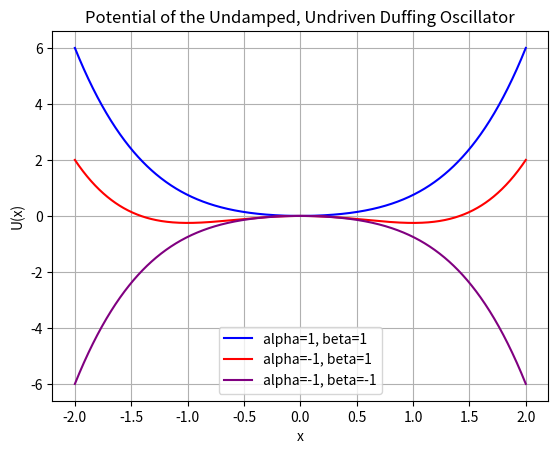
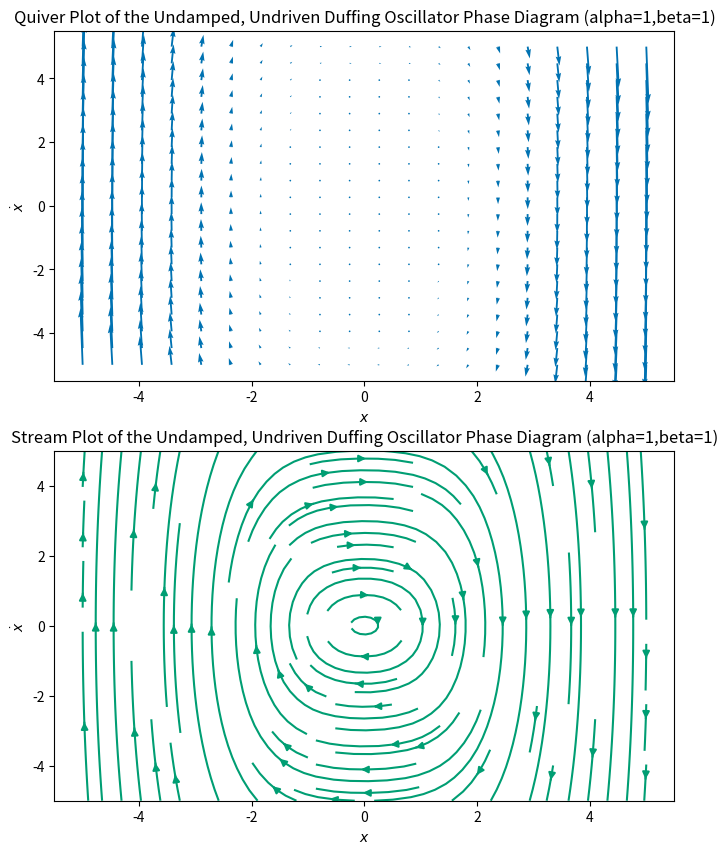
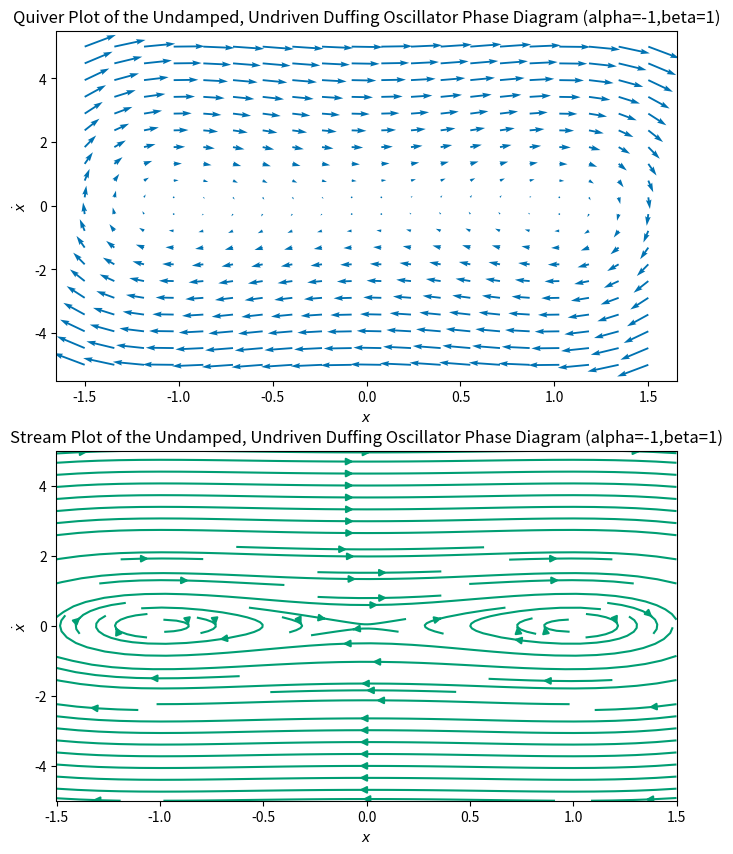
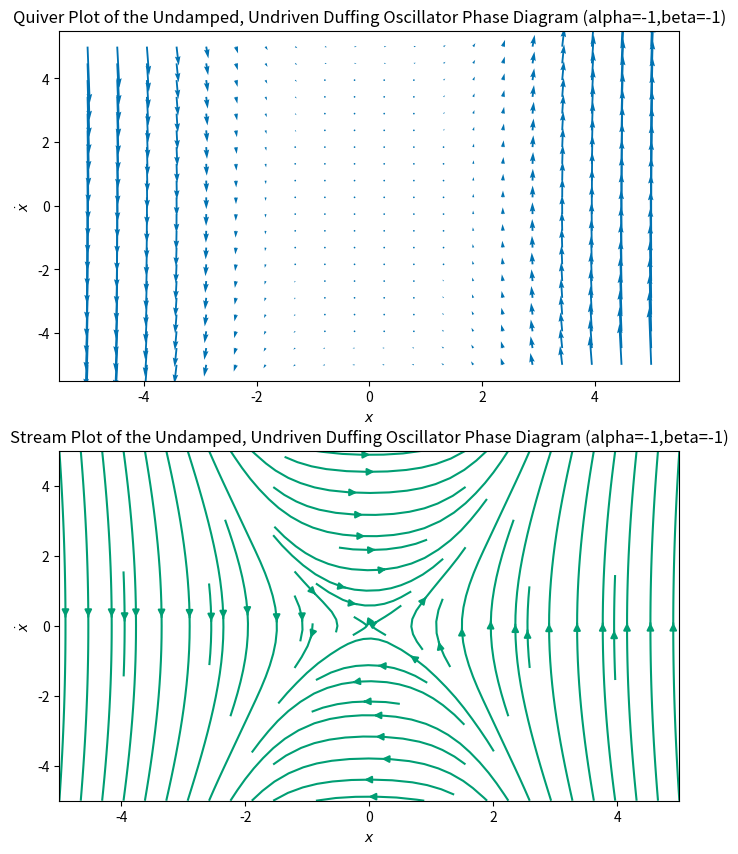
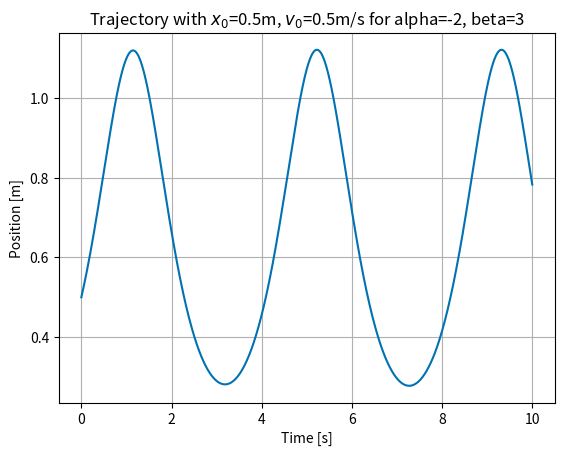
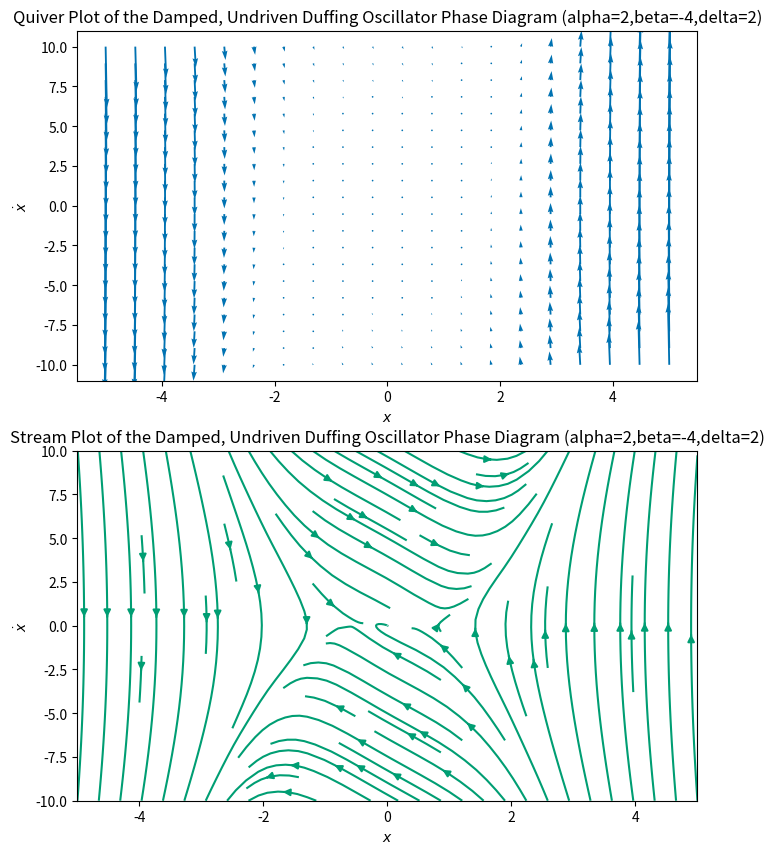
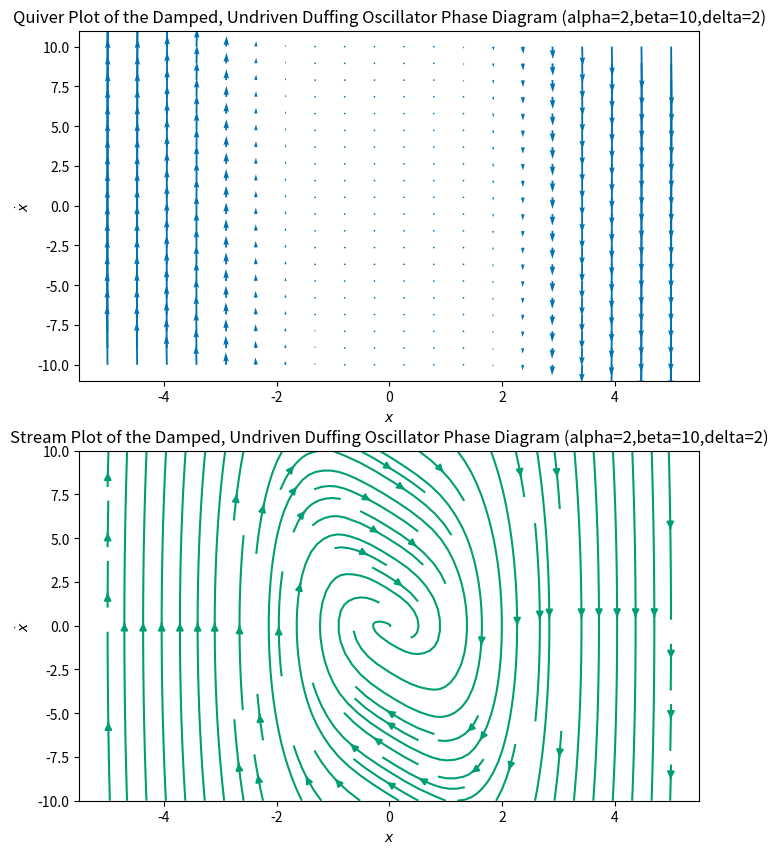
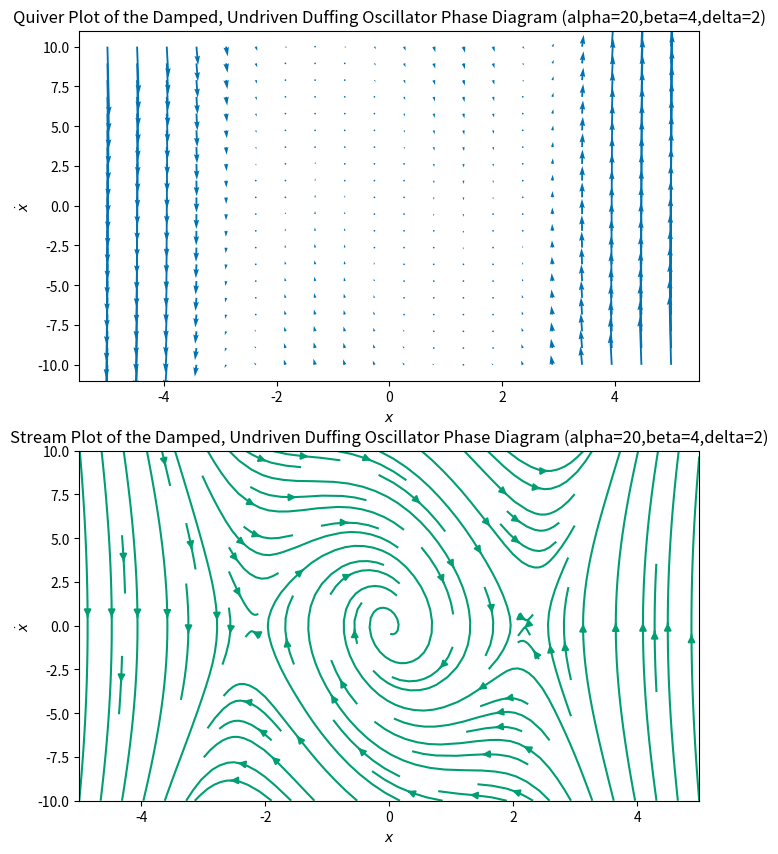
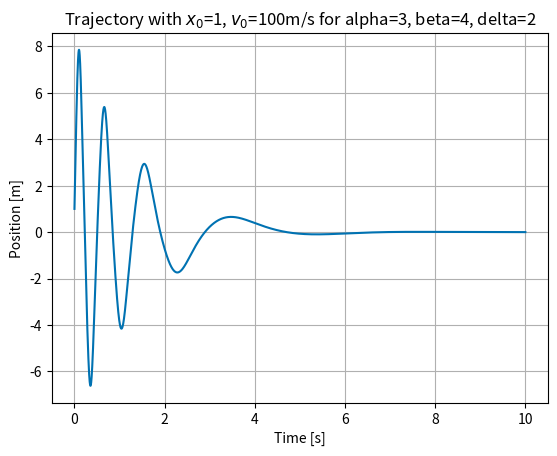
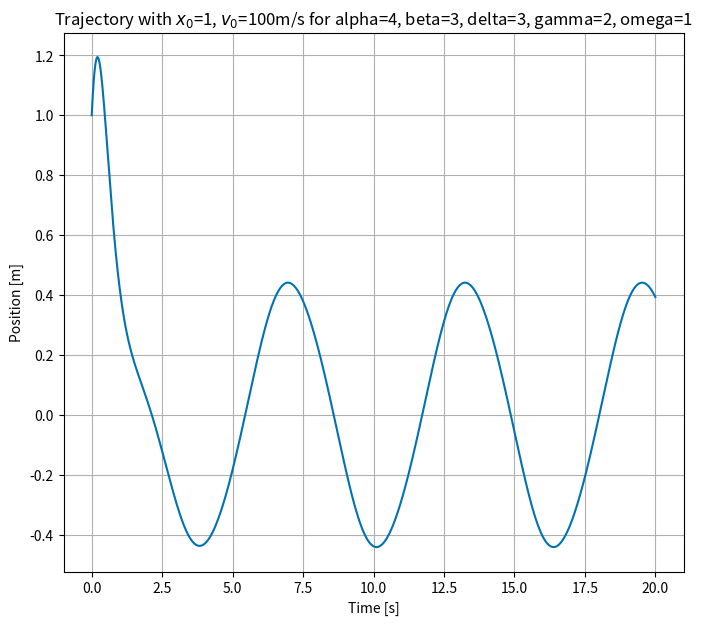
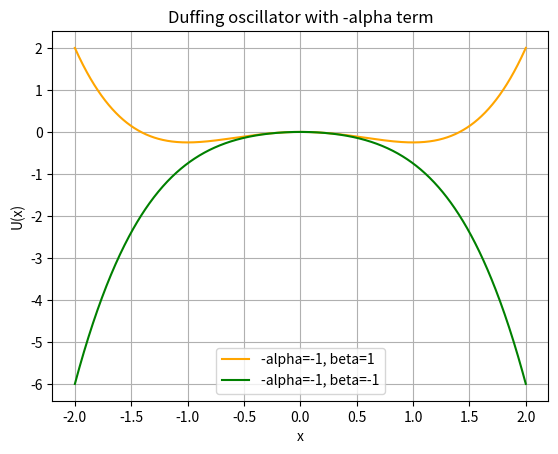
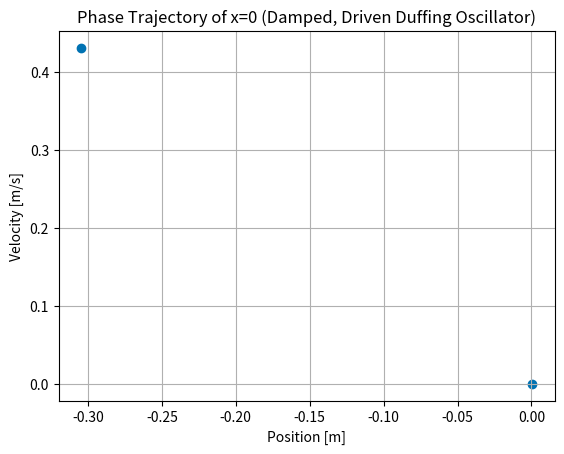
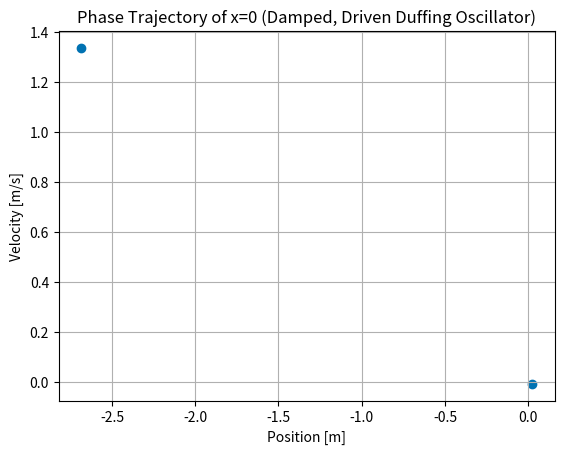
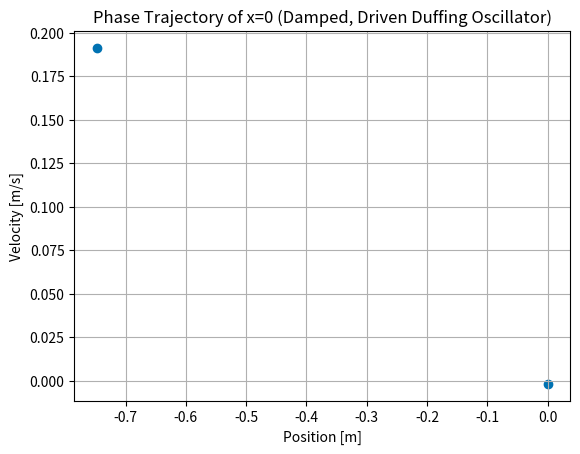
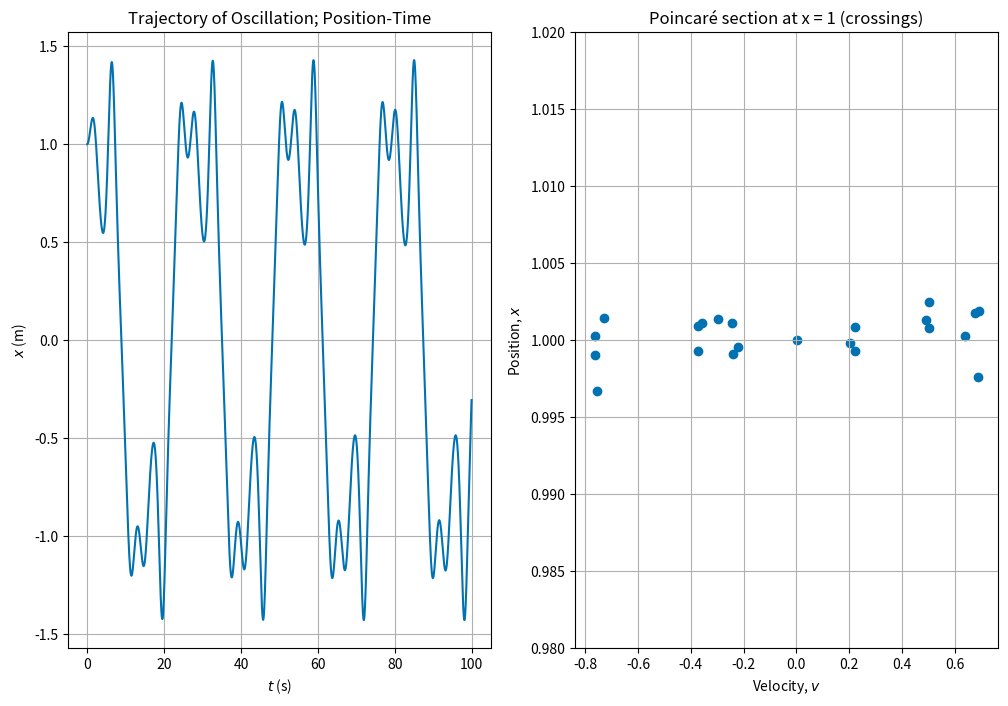

Source code (Python) for these figures, in order:
import numpy as np
from math import *
import matplotlib.pyplot as plt
import pandas as pd
%matplotlib inline
plt.style.use('seaborn-v0_8-colorblind')

alpha1 = 1
beta1 = 1
alpha2 = -1
beta2 = -1
m = 1
x = np.linspace(-2,2,1000)
U1 = m * alpha1 * x**2/2 + m * beta1 * x**4/4
U2 = m * alpha2 * x**2/2 + m * beta1 * x**4/4
U3 = m * alpha2 * x**2/2 + m * beta2 * x**4/4



plt.plot(x, U1, color='b', label='alpha=1, beta=1')
plt.plot(x, U2, color='r', label='alpha=-1, beta=1')
plt.plot(x, U3, color='purple', label='alpha=-1, beta=-1')
plt.xlabel('x')
plt.ylabel('U(x)')
plt.title('Potential of the Undamped, Undriven Duffing Oscillator')
plt.grid()
plt.legend()
plt.show()

def DO_undamped_undriven(X,V):
    
    dX = V
    dV = -alpha1 * X - beta1 * X**3
    
    return dX, dV

def generate_phase_space(x_lim, v_lim, grid_size):

    x = np.linspace(x_lim[0], x_lim[1], grid_size)
    v = np.linspace(v_lim[0], v_lim[1], grid_size)
    
    X, V = np.meshgrid(x, v)
    
    dX, dV = DO_undamped_undriven(X, V)
    
    return X, V, dX, dV

x_lim = (-5, 5)
v_lim = (-5, 5)
grid_size = 20
X, V, dX, dV = generate_phase_space(x_lim, v_lim, grid_size)

fig, axs = plt.subplots(2, 1, figsize=(8, 10))  # Two rows, one column
    
axs[0].quiver(X, V, dX, dV, color='C0')
axs[0].set_title('Quiver Plot of the Undamped, Undriven Duffing Oscillator Phase Diagram (alpha=1,beta=1)')
axs[0].set_xlabel(r'$x$')
axs[0].set_ylabel(r'$\dot{x}$')

axs[1].streamplot(X, V, dX, dV, color='C1')
axs[1].set_title('Stream Plot of the Undamped, Undriven Duffing Oscillator Phase Diagram (alpha=1,beta=1)')
axs[1].set_xlabel(r'$x$')
axs[1].set_ylabel(r'$\dot{x}$');
plt.show()

def DO_undamped_undriven2(X,V):
    
    dX = V
    dV = -alpha2 * X - beta1 * X**3
    
    return dX, dV

def generate_phase_space2(x_lim, v_lim, grid_size):

    x = np.linspace(x_lim[0], x_lim[1], grid_size)
    v = np.linspace(v_lim[0], v_lim[1], grid_size)
    
    X2, V2 = np.meshgrid(x, v)
    
    dX2, dV2 = DO_undamped_undriven2(X2, V2)
    
    return X2, V2, dX2, dV2

x_lim = (-1.5, 1.5)
v_lim = (-5, 5)
grid_size = 20
X2, V2, dX2, dV2 = generate_phase_space2(x_lim, v_lim, grid_size)

fig, axs = plt.subplots(2, 1, figsize=(8, 10))  # Two rows, one column
    
axs[0].quiver(X2, V2, dX2, dV2, color='C0')
axs[0].set_title('Quiver Plot of the Undamped, Undriven Duffing Oscillator Phase Diagram (alpha=-1,beta=1)')
axs[0].set_xlabel(r'$x$')
axs[0].set_ylabel(r'$\dot{x}$')

axs[1].streamplot(X2, V2, dX2, dV2, color='C1')
axs[1].set_title('Stream Plot of the Undamped, Undriven Duffing Oscillator Phase Diagram (alpha=-1,beta=1)')
axs[1].set_xlabel(r'$x$')
axs[1].set_ylabel(r'$\dot{x}$');
plt.show()

def DO_undamped_undriven3(X,V):
    
    dX = V
    dV = -alpha2 * X - beta2 * X**3
    
    return dX, dV

def generate_phase_space3(x_lim, v_lim, grid_size):

    x = np.linspace(x_lim[0], x_lim[1], grid_size)
    v = np.linspace(v_lim[0], v_lim[1], grid_size)
    
    X3, V3 = np.meshgrid(x, v)
    
    dX3, dV3 = DO_undamped_undriven3(X3, V3)
    
    return X3, V3, dX3, dV3

x_lim = (-5, 5)
v_lim = (-5, 5)
grid_size = 20
X3, V3, dX3, dV3 = generate_phase_space3(x_lim, v_lim, grid_size)

fig, axs = plt.subplots(2, 1, figsize=(8, 10))  # Two rows, one column
    
axs[0].quiver(X3, V3, dX3, dV3, color='C0')
axs[0].set_title('Quiver Plot of the Undamped, Undriven Duffing Oscillator Phase Diagram (alpha=-1,beta=-1)')
axs[0].set_xlabel(r'$x$')
axs[0].set_ylabel(r'$\dot{x}$')

axs[1].streamplot(X3, V3, dX3, dV3, color='C1')
axs[1].set_title('Stream Plot of the Undamped, Undriven Duffing Oscillator Phase Diagram (alpha=-1,beta=-1)')
axs[1].set_xlabel(r'$x$')
axs[1].set_ylabel(r'$\dot{x}$');
plt.show()

from scipy.integrate import solve_ivp

alpha5 = -2
beta5 = 3

def DO_ud_ud(t, y, alpha5, beta5):  #ud_ud represents undamped, undriven
    x, v = y
    return [v, -alpha5 * x - beta5 * x**3]

y0 = [0.5, 0.5]   #Initial conditions are chosen to be x_0=0.5m, v_0=0.5m/s
t_span = np.linspace(0, 10, 10000)
sol_ud_ud = solve_ivp(DO_ud_ud, (0,10), y0, args=(alpha5, beta5), t_eval=t_span)
x1 = sol_ud_ud.y[0]
v1 = sol_ud_ud.y[1]
plt.plot(sol_ud_ud.t, x1)
plt.xlabel('Time [s]')
plt.ylabel('Position [m]')
plt.title('Trajectory with $x_0$=0.5m, $v_0$=0.5m/s for alpha=-2, beta=3')
plt.grid()
plt.show()

alpha6 = 2
beta6 = -4
delta6 = 2

def DO_damped_undriven1(X,V):
    
    dX = V
    dV = -alpha6 * X - beta6 * X**3 - delta6 * V
    
    return dX, dV

def generate_phase_space_d_ud1(x_lim, v_lim, grid_size):   #d_ud stands for damped, undriven

    x = np.linspace(x_lim[0], x_lim[1], grid_size)
    v = np.linspace(v_lim[0], v_lim[1], grid_size)
    
    X6, V6 = np.meshgrid(x, v)
    
    dX6, dV6 = DO_damped_undriven1(X6, V6)
    
    return X6, V6, dX6, dV6

x_lim = (-5, 5)
v_lim = (-10, 10)
grid_size = 20
X6, V6, dX6, dV6 = generate_phase_space_d_ud1(x_lim, v_lim, grid_size)

fig, axs = plt.subplots(2, 1, figsize=(8, 10))  # Two rows, one column
    
axs[0].quiver(X6, V6, dX6, dV6, color='C0')
axs[0].set_title('Quiver Plot of the Damped, Undriven Duffing Oscillator Phase Diagram (alpha=2,beta=-4,delta=2)')
axs[0].set_xlabel(r'$x$')
axs[0].set_ylabel(r'$\dot{x}$')

axs[1].streamplot(X6, V6, dX6, dV6, color='C1')
axs[1].set_title('Stream Plot of the Damped, Undriven Duffing Oscillator Phase Diagram (alpha=2,beta=-4,delta=2)')
axs[1].set_xlabel(r'$x$')
axs[1].set_ylabel(r'$\dot{x}$');
plt.show()

beta7 = 10

def DO_damped_undriven2(X,V):
    
    dX = V
    dV = -alpha6 * X - beta7 * X**3 - delta6 * V
    
    return dX, dV

def generate_phase_space_d_ud2(x_lim, v_lim, grid_size):   #d_ud stands for damped, undriven

    x = np.linspace(x_lim[0], x_lim[1], grid_size)
    v = np.linspace(v_lim[0], v_lim[1], grid_size)
    
    X7, V7 = np.meshgrid(x, v)
    
    dX7, dV7 = DO_damped_undriven2(X7, V7)
    
    return X7, V7, dX7, dV7

x_lim = (-5, 5)
v_lim = (-10, 10)
grid_size = 20
X7, V7, dX7, dV7 = generate_phase_space_d_ud2(x_lim, v_lim, grid_size)

fig, axs = plt.subplots(2, 1, figsize=(8, 10))  # Two rows, one column
    
axs[0].quiver(X7, V7, dX7, dV7, color='C0')
axs[0].set_title('Quiver Plot of the Damped, Undriven Duffing Oscillator Phase Diagram (alpha=2,beta=10,delta=2)')
axs[0].set_xlabel(r'$x$')
axs[0].set_ylabel(r'$\dot{x}$')

axs[1].streamplot(X7, V7, dX7, dV7, color='C1')
axs[1].set_title('Stream Plot of the Damped, Undriven Duffing Oscillator Phase Diagram (alpha=2,beta=10,delta=2)')
axs[1].set_xlabel(r'$x$')
axs[1].set_ylabel(r'$\dot{x}$');
plt.show()

alpha7 = 20

def DO_damped_undriven3(X,V):
    
    dX = V
    dV = -alpha7 * X - beta6 * X**3 - delta6 * V
    
    return dX, dV

def generate_phase_space_d_ud3(x_lim, v_lim, grid_size):   #d_ud stands for damped, undriven

    x = np.linspace(x_lim[0], x_lim[1], grid_size)
    v = np.linspace(v_lim[0], v_lim[1], grid_size)
    
    X8, V8 = np.meshgrid(x, v)
    
    dX8, dV8 = DO_damped_undriven3(X8, V8)
    
    return X8, V8, dX8, dV8

x_lim = (-5, 5)
v_lim = (-10, 10)
grid_size = 20
X8, V8, dX8, dV8 = generate_phase_space_d_ud3(x_lim, v_lim, grid_size)

fig, axs = plt.subplots(2, 1, figsize=(8, 10))  # Two rows, one column
    
axs[0].quiver(X8, V8, dX8, dV8, color='C0')
axs[0].set_title('Quiver Plot of the Damped, Undriven Duffing Oscillator Phase Diagram (alpha=20,beta=4,delta=2)')
axs[0].set_xlabel(r'$x$')
axs[0].set_ylabel(r'$\dot{x}$')

axs[1].streamplot(X8, V8, dX8, dV8, color='C1')
axs[1].set_title('Stream Plot of the Damped, Undriven Duffing Oscillator Phase Diagram (alpha=20,beta=4,delta=2)')
axs[1].set_xlabel(r'$x$')
axs[1].set_ylabel(r'$\dot{x}$');
plt.show()

alpha9 = 3
beta9 = 4
delta9 = 2

def DO_d_ud(t, y, alpha5, beta5, delta9):  #d_ud represents damped, undriven
    x, v = y
    return [v, -alpha9 * x - beta9 * x**3 - delta9 * v]

y0 = [1, 100]   #Initial conditions are chosen to be x_0=1m, v_0=100m/s
t_span = np.linspace(0, 10, 10000)
sol_d_ud = solve_ivp(DO_d_ud, (0,10), y0, args=(alpha9, beta9, delta9), t_eval=t_span)
x2 = sol_d_ud.y[0]
v2 = sol_d_ud.y[1]
plt.plot(sol_ud_ud.t, x2)
plt.xlabel('Time [s]')
plt.ylabel('Position [m]')
plt.title('Trajectory with $x_0$=1, $v_0$=100m/s for alpha=3, beta=4, delta=2')
plt.grid()
plt.show()

alpha10 = 4
beta10 = 3
delta10 = 3
gamma10 = 2
omega10 = 1

def DO_d_d(t, y, alpha10, beta10, delta10, gamma10, omega10):  #d_d represents damped, undriven
    x, v = y
    return [v, -alpha10 * x - beta10 * x**3 - delta10 * v + gamma10 * np.cos(omega10 * t)]

y0 = [1, 2]   #Initial conditions are chosen to be x_0=1m, v_0=2m/s
t_span2 = np.linspace(0, 20, 10000)
sol_d_d = solve_ivp(DO_d_d, (0,20), y0, args=(alpha10, beta10, delta10, gamma10, omega10), t_eval=t_span2)
x3 = sol_d_d.y[0]
v3 = sol_d_d.y[1]
plt.figure(figsize=(8,7))
plt.plot(sol_d_d.t, x3)
plt.xlabel('Time [s]')
plt.ylabel('Position [m]')
plt.title('Trajectory with $x_0$=1, $v_0$=100m/s for alpha=4, beta=3, delta=3, gamma=2, omega=1')
plt.grid()
plt.show()

alpha1 = 1
U4 = - m * alpha1 * x**2/2 + m * beta1 * x**4/4
U5 = - m * alpha1 * x**2/2 + m * beta2 * x**4/4
plt.plot(x, U4, color='orange', label='-alpha=-1, beta=1')
plt.plot(x, U5, color='green', label='-alpha=-1, beta=-1')
plt.xlabel('x')
plt.ylabel('U(x)')
plt.title('Duffing oscillator with -alpha term')
plt.legend()
plt.grid()
plt.show()

x3_2 = []
for i in range(1,len(x3)):
    x3_2.append(x3[i])
x3_1 = []
for i in range(0,len(x3)-1):
    x3_1.append(x3[i])
crosspoints = []
for i in range(len(x3_1)):
    if ((x3_2[i] >= 0 and x3_1[i] <=0) or
        (x3_2[i]<=0 and x3_1[i] >= 0)): 
# This checks the x(t+1) crossing 0 with x(t).
        crosspoints.append([x3[i],v3[i]])

plt.scatter(crosspoints[:][0],crosspoints[:][1])
plt.xlabel('Position [m]')
plt.ylabel('Velocity [m/s]')
plt.title('Phase Trajectory of x=0 (Damped, Driven Duffing Oscillator)')
plt.grid()
plt.show()

alpha10 = 4
beta10 = 3
delta10 = 3
gamma11 = 8
omega11 = 5

def DO_d_d(t, y, alpha10, beta10, delta10, gamma11, omega11):  #d_d represents damped,driven
    x, v = y
    return [v, -alpha10 * x - beta10 * x**3 - delta10 * v + gamma11 * np.cos(omega11 * t)]

y0 = [1, 2]   #Initial conditions are chosen to be x_0=1m, v_0=2m/s
t_span3 = np.linspace(0, 100, 10000)
sol_d_d2 = solve_ivp(DO_d_d, (0,100), y0, args=(alpha10, beta10, delta10, gamma11, omega11), t_eval=t_span3)
x4 = sol_d_d2.y[0]
v4 = sol_d_d2.y[1]

x4_2 = []
for i in range(1,len(x4)):
    x4_2.append(x4[i])
x4_1 = []
for i in range(0,len(x4)-1):
    x4_1.append(x4[i])
crosspoints2 = []
for i in range(len(x4_1)):
    if ((x4_2[i] >= 0 and x4_1[i] <=0) or
        (x4_2[i]<=0 and x4_1[i] >= 0)): 
# This checks the x(t+1) crossing 0 with x(t).
        crosspoints2.append([x4[i],v4[i]])

plt.scatter(crosspoints2[:][0],crosspoints2[:][1])
plt.xlabel('Position [m]')
plt.ylabel('Velocity [m/s]')
plt.title('Phase Trajectory of x=0 (Damped, Driven Duffing Oscillator)')
plt.grid()
plt.show()

alpha11 = 9
beta11 = 7
delta10 = 3
gamma10 = 2
omega10 = 1

def DO_d_d(t, y, alpha11, beta11, delta10, gamma10, omega10):  #d_d represents damped, driven
    x, v = y
    return [v, -alpha11 * x - beta11 * x**3 - delta10 * v + gamma10 * np.cos(omega10 * t)]

y0 = [1, 2]   #Initial conditions are chosen to be x_0=1m, v_0=2m/s
t_span3 = np.linspace(0, 100, 10000)
sol_d_d3 = solve_ivp(DO_d_d, (0,100), y0, args=(alpha11, beta11, delta10, gamma10, omega10), t_eval=t_span3)
x5 = sol_d_d3.y[0]
v5 = sol_d_d3.y[1]

x5_2 = []
for i in range(1,len(x5)):
    x5_2.append(x5[i])
x5_1 = []
for i in range(0,len(x5)-1):
    x5_1.append(x5[i])
crosspoints3 = []
for i in range(len(x5_1)):
    if ((x5_2[i] >= 0 and x5_1[i] <=0) or
        (x5_2[i]<=0 and x5_1[i] >= 0)): 
# This checks the x(t+1) crossing 0 with x(t).
        crosspoints3.append([x5[i],v5[i]])

plt.scatter(crosspoints3[:][0],crosspoints3[:][1])
plt.xlabel('Position [m]')
plt.ylabel('Velocity [m/s]')
plt.title('Phase Trajectory of x=0 (Damped, Driven Duffing Oscillator)')
plt.grid()
plt.show()

#x = sol.y[0]
#v = sol.y[1]
#t = sol.t
def makeCrosspointsArray(x,v,c,transpose=False):
    crosspoints = []
    #c is the x value we slice for the poincare section.

    for i in range(len(x) - 1):
        if ((x[i]-c) * (x[i+1]-c)) <= 0:     
            # (x[i+1]-c) crosses x=c then (x[i+1]-c) is negative so the product is negative, same for (x[i]-c) crosses zero, and zero if either is zero.
            x_avg = (x[i]+x[i+1])/2
            v_avg = (v[i]+v[i+1])/2
            #avg our values to get a middle estimate instead of a left estimate for the actual crossing points.
            if transpose == False: #allow transposing for better viewing.
                crosspoints.append([x_avg, v_avg])
            else:
                crosspoints.append([v_avg,x_avg])

    crosspoints = np.array(crosspoints)
    return crosspoints



def trajAndPoincarePlot(alpha=-1,beta=1,delta=0.2,gamma=0.3,omega=1.2,y0=[1.0,0],t_interval=(0,100),c=1,transpose=False):
    """`c` is crossing line in x, and `t_interval` is a tuple from initial to final time.
    `y0` is a list containing position and velocity, respectively.
    Doesn't return anything, just adds the plot to the cache. After calling with change of variables, just call plt.show()."""
    t_span = np.linspace(*t_interval, 10000)
    sol_new = solve_ivp(DO_d_d, t_interval, y0, args=(alpha, beta, delta, gamma, omega), t_eval=t_span)
    x = sol_new.y[0]
    v = sol_new.y[1]
    #do integration

    crosspoints = makeCrosspointsArray(x,v,c,transpose=transpose)
    #call function we just made, and use an x value that gets hit at multiple points.
    fig, ax = plt.subplots(1,2, figsize=(12,8))
    ax[0].plot(sol_new.t,x)
    ax[0].set_xlabel(r'$t$ (s)')
    ax[0].set_ylabel(r'$x$ (m)')
    ax[0].set_title('Trajectory of Oscillation; Position-Time')
    ax[0].grid()
    #Plot trajectory
    
    ax[1].scatter(crosspoints[:,0], crosspoints[:,1])  #proper indexing to get arrays of x and v 
    if transpose == False:
        ax[1].set_xlabel(r'Position, $x$')
        ax[1].set_ylabel(r'Velocity, $v$')
        ax[1].set_xlim((c-0.02,c+0.02))
    else: #pay attention to the actual labels being set here.
        ax[1].set_ylabel(r'Position, $x$')
        ax[1].set_xlabel(r'Velocity, $v$')
        ax[1].set_ylim((c-0.02,c+0.02))
    ax[1].set_title(f'Poincaré section at x = {c} (crossings)')
    ax[1].grid()
    #plot of poincare section.
    return  
#function to call for easy access. Just plug in numbers and get graphs out.

#this is how you call the function to plot it.
trajAndPoincarePlot(transpose=True)
plt.show()
